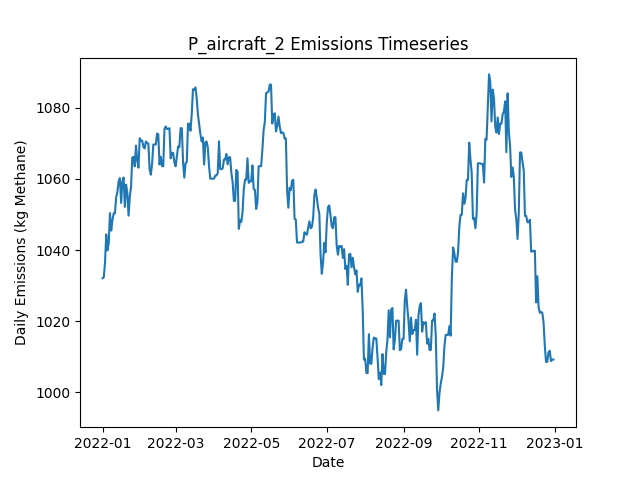

The file beside this chart, header and first rows:
Date, Daily Emissions (Kg Methane), Daily Mitigable Emissions (Kg Methane), Daily Non-Mitigable Emissions (Kg Methan…, Daily Cost ($), Active Leaks, New Leaks, Leaks Repaired, Leaks Naturally Repaired, Leaks Tagged, Daily Repair Cost ($), Daily Natural Repair Cost ($), aircraft_mdl_high Deployment Cost ($), aircraft_mdl_high Sites flagged for Foll…, aircraft_mdl_high Leaks tagged for repai…, aircraft_mdl_high Sites Visited, aircraft_mdl_high Travel Time (Minutes), aircraft_mdl_high Survey Time (Minutes), OGI_FU_mdl_high Deployment Cost ($), OGI_FU_mdl_high Sites flagged for Follow…, OGI_FU_mdl_high Leaks tagged for repair, OGI_FU_mdl_high Sites Visited, OGI_FU_mdl_high Travel Time (Minutes), OGI_FU_mdl_high Survey Time (Minutes)
2022-01-01, 1032, 760.6, 271.5, 250, 380, 382, 0, 1, 0.00000, 0, 200, 250, 0, , 10, 20, 10, 0.00000, , 0, 0, 0, 0
2022-01-02, 1032, 760.6, 271.7, 0.00000, 381, 1, 0, 0, 0.00000, 0, 0.00000, 0.00000, 0, , 0, 0, 0, 0.00000, , 0, 0, 0, 0
2022-01-03, 1037, 764.9, 271.7, 0.00000, 383, 2, 0, 0, 0.00000, 0, 0.00000, 0.00000, 0, , 0, 0, 0, 0.00000, , 0, 0, 0, 0
2022-01-04, 1044, 764.9, 279.5, 0.00000, 383, 1, 0, 0, 0.00000, 0, 0.00000, 0.00000, 0, , 0, 0, 0, 0.00000, , 0, 0, 0, 0
2022-01-05, 1040, 760.4, 279.5, 0.00000, 382, 0, 0, 1, 0.00000, 0, 200, 0.00000, 0, , 0, 0, 0, 0.00000, , 0, 0, 0, 0
2022-01-06, 1042, 760.4, 281.5, 0.00000, 383, 1, 0, 0, 0.00000, 0, 0.00000, 0.00000, 0, , 0, 0, 0, 0.00000, , 0, 0, 0, 0
2022-01-07, 1050, 760.6, 289.8, 0.00000, 385, 2, 0, 0, 0.00000, 0, 0.00000, 0.00000, 0, , 0, 0, 0, 0.00000, , 0, 0, 0, 0
2022-01-08, 1045, 755.7, 289.8, 0.00000, 384, 1, 0, 2, 0.00000, 0, 400, 0.00000, 0, , 0, 0, 0, 0.00000, , 0, 0, 0, 0
2022-01-09, 1048, 758.6, 289.8, 0.00000, 386, 3, 0, 1, 0.00000, 0, 200, 0.00000, 0, , 0, 0, 0, 0.00000, , 0, 0, 0, 0
2022-01-10, 1050, 758.6, 291.8, 0.00000, 387, 1, 0, 0, 0.00000, 0, 0.00000, 0.00000, 0, , 0, 0, 0, 0.00000, , 0, 0, 0, 0
2022-01-11, 1050, 758.6, 291.8, 0.00000, 387, 0, 0, 0, 0.00000, 0, 0.00000, 0.00000, 0, , 0, 0, 0, 0.00000, , 0, 0, 0, 0
2022-01-12, 1055, 763.1, 291.8, 0.00000, 388, 1, 0, 0, 0.00000, 0, 0.00000, 0.00000, 0, , 0, 0, 0, 0.00000, , 0, 0, 0, 0
2022-01-13, 1056, 764.6, 291.8, 0.00000, 389, 1, 0, 0, 0.00000, 0, 0.00000, 0.00000, 0, , 0, 0, 0, 0.00000, , 0, 0, 0, 0
2022-01-14, 1059, 767.5, 291.8, 0.00000, 391, 2, 0, 0, 0.00000, 0, 0.00000, 0.00000, 0, , 0, 0, 0, 0.00000, , 0, 0, 0, 0
2022-01-15, 1060, 770.2, 290, 0.00000, 392, 3, 0, 1, 0.00000, 0, 200, 0.00000, 0, , 0, 0, 0, 0.00000, , 0, 0, 0, 0
2022-01-16, 1053, 770.2, 283, 0.00000, 392, 1, 0, 0, 0.00000, 0, 0.00000, 0.00000, 0, , 0, 0, 0, 0.00000, , 0, 0, 0, 0
2022-01-17, 1059, 776.3, 283, 0.00000, 393, 1, 0, 0, 0.00000, 0, 0.00000, 0.00000, 0, , 0, 0, 0, 0.00000, , 0, 0, 0, 0
2022-01-18, 1060, 777.8, 282.6, 0.00000, 393, 1, 0, 0, 0.00000, 0, 0.00000, 0.00000, 0, , 0, 0, 0, 0.00000, , 0, 0, 0, 0
2022-01-19, 1052, 777.8, 274.3, 0.00000, 392, 1, 0, 1, 0.00000, 0, 200, 0.00000, 0, , 0, 0, 0, 0.00000, , 0, 0, 0, 0
2022-01-20, 1058, 783.9, 274.5, 0.00000, 394, 2, 0, 0, 0.00000, 0, 0.00000, 0.00000, 0, , 0, 0, 0, 0.00000, , 0, 0, 0, 0
2022-01-21, 1056, 781.6, 274.5, 0.00000, 394, 1, 0, 1, 0.00000, 0, 200, 0.00000, 0, , 0, 0, 0, 0.00000, , 0, 0, 0, 0
2022-01-22, 1050, 775.1, 274.5, 0.00000, 392, 1, 0, 3, 0.00000, 0, 600, 0.00000, 0, , 0, 0, 0, 0.00000, , 0, 0, 0, 0
2022-01-23, 1055, 780.5, 274.5, 0.00000, 394, 2, 0, 0, 0.00000, 0, 0.00000, 0.00000, 0, , 0, 0, 0, 0.00000, , 0, 0, 0, 0
2022-01-24, 1058, 783.2, 274.5, 0.00000, 395, 1, 0, 0, 0.00000, 0, 0.00000, 0.00000, 0, , 0, 0, 0, 0.00000, , 0, 0, 0, 0
2022-01-25, 1066, 791.5, 274.5, 0.00000, 396, 1, 0, 0, 0.00000, 0, 0.00000, 0.00000, 0, , 0, 0, 0, 0.00000, , 0, 0, 0, 0
2022-01-26, 1066, 791.7, 274.5, 0.00000, 397, 1, 0, 0, 0.00000, 0, 0.00000, 0.00000, 0, , 0, 0, 0, 0.00000, , 0, 0, 0, 0
2022-01-27, 1064, 789, 274.5, 0.00000, 396, 0, 0, 1, 0.00000, 0, 200, 0.00000, 0, , 0, 0, 0, 0.00000, , 0, 0, 0, 0
2022-01-28, 1069, 796.8, 272.6, 0.00000, 398, 3, 0, 0, 0.00000, 0, 0.00000, 0.00000, 0, , 0, 0, 0, 0.00000, , 0, 0, 0, 0
2022-01-29, 1065, 792.6, 272.6, 0.00000, 396, 0, 0, 2, 0.00000, 0, 400, 0.00000, 0, , 0, 0, 0, 0.00000, , 0, 0, 0, 0
2022-01-30, 1063, 792.6, 270.6, 0.00000, 395, 0, 0, 0, 0.00000, 0, 0.00000, 0.00000, 0, , 0, 0, 0, 0.00000, , 0, 0, 0, 0
2022-01-31, 1071, 800.8, 270.6, 0.00000, 399, 4, 0, 0, 0.00000, 0, 0.00000, 0.00000, 0, , 0, 0, 0, 0.00000, , 0, 0, 0, 0
2022-02-01, 1071, 800.2, 270.6, 0.00000, 397, 0, 0, 2, 0.00000, 0, 400, 0.00000, 0, , 0, 0, 0, 0.00000, , 0, 0, 0, 0
2022-02-02, 1071, 800.2, 270.6, 0.00000, 397, 0, 0, 0, 0.00000, 0, 0.00000, 0.00000, 0, , 0, 0, 0, 0.00000, , 0, 0, 0, 0
2022-02-03, 1069, 800.4, 268.6, 0.00000, 397, 2, 0, 1, 0.00000, 0, 200, 0.00000, 0, , 0, 0, 0, 0.00000, , 0, 0, 0, 0
2022-02-04, 1069, 800.4, 268.2, 0.00000, 396, 0, 0, 0, 0.00000, 0, 0.00000, 0.00000, 0, , 0, 0, 0, 0.00000, , 0, 0, 0, 0
2022-02-05, 1071, 800.4, 270.2, 0.00000, 397, 1, 0, 0, 0.00000, 0, 0.00000, 0.00000, 0, , 0, 0, 0, 0.00000, , 0, 0, 0, 0
2022-02-06, 1070, 800.4, 269.7, 0.00000, 396, 0, 0, 0, 0.00000, 0, 0.00000, 0.00000, 0, , 0, 0, 0, 0.00000, , 0, 0, 0, 0
2022-02-07, 1070, 800.2, 269.7, 0.00000, 395, 0, 0, 1, 0.00000, 0, 200, 0.00000, 0, , 0, 0, 0, 0.00000, , 0, 0, 0, 0
2022-02-08, 1063, 793, 269.7, 0.00000, 391, 0, 0, 4, 0.00000, 0, 800, 0.00000, 0, , 0, 0, 0, 0.00000, , 0, 0, 0, 0
2022-02-09, 1061, 793.5, 267.7, 0.00000, 391, 1, 0, 0, 0.00000, 0, 0.00000, 0.00000, 0, , 0, 0, 0, 0.00000, , 0, 0, 0, 0
2022-02-10, 1064, 796.1, 268.2, 0.00000, 393, 2, 0, 0, 0.00000, 0, 0.00000, 0.00000, 0, , 0, 0, 0, 0.00000, , 0, 0, 0, 0
2022-02-11, 1070, 801.5, 268.2, 0.00000, 395, 3, 0, 1, 0.00000, 0, 200, 0.00000, 0, , 0, 0, 0, 0.00000, , 0, 0, 0, 0
2022-02-12, 1070, 801.5, 268.2, 0.00000, 395, 0, 0, 0, 0.00000, 0, 0.00000, 0.00000, 0, , 0, 0, 0, 0.00000, , 0, 0, 0, 0
2022-02-13, 1070, 801.5, 268.2, 0.00000, 395, 0, 0, 0, 0.00000, 0, 0.00000, 0.00000, 0, , 0, 0, 0, 0.00000, , 0, 0, 0, 0
2022-02-14, 1073, 801.5, 271.3, 0.00000, 398, 3, 0, 0, 0.00000, 0, 0.00000, 0.00000, 0, , 0, 0, 0, 0.00000, , 0, 0, 0, 0
2022-02-15, 1073, 801.7, 270.8, 0.00000, 398, 1, 0, 0, 0.00000, 0, 0.00000, 0.00000, 0, , 0, 0, 0, 0.00000, , 0, 0, 0, 0
2022-02-16, 1064, 801.5, 262.6, 0.00000, 396, 0, 0, 1, 0.00000, 0, 200, 0.00000, 0, , 0, 0, 0, 0.00000, , 0, 0, 0, 0
2022-02-17, 1066, 801.5, 264.8, 0.00000, 398, 2, 0, 0, 0.00000, 0, 0.00000, 0.00000, 0, , 0, 0, 0, 0.00000, , 0, 0, 0, 0
2022-02-18, 1064, 798.8, 264.8, 0.00000, 397, 0, 0, 1, 0.00000, 0, 200, 0.00000, 0, , 0, 0, 0, 0.00000, , 0, 0, 0, 0
2022-02-19, 1064, 798.8, 264.8, 0.00000, 397, 0, 0, 0, 0.00000, 0, 0.00000, 0.00000, 0, , 0, 0, 0, 0.00000, , 0, 0, 0, 0
2022-02-20, 1074, 800.4, 273.7, 0.00000, 399, 3, 0, 1, 0.00000, 0, 200, 0.00000, 0, , 0, 0, 0, 0.00000, , 0, 0, 0, 0
2022-02-21, 1075, 800.6, 274.1, 0.00000, 401, 2, 0, 0, 0.00000, 0, 0.00000, 0.00000, 0, , 0, 0, 0, 0.00000, , 0, 0, 0, 0
2022-02-22, 1074, 797.9, 276.1, 0.00000, 401, 1, 0, 1, 0.00000, 0, 200, 0.00000, 0, , 0, 0, 0, 0.00000, , 0, 0, 0, 0
2022-02-23, 1074, 797.9, 276.1, 0.00000, 401, 1, 0, 0, 0.00000, 0, 0.00000, 0.00000, 0, , 0, 0, 0, 0.00000, , 0, 0, 0, 0
2022-02-24, 1074, 798.2, 276.1, 0.00000, 402, 2, 0, 0, 0.00000, 0, 0.00000, 0.00000, 0, , 0, 0, 0, 0.00000, , 0, 0, 0, 0
2022-02-25, 1066, 789.7, 276.1, 0.00000, 400, 1, 0, 3, 0.00000, 0, 600, 0.00000, 0, , 0, 0, 0, 0.00000, , 0, 0, 0, 0
2022-02-26, 1067, 791.2, 276.1, 0.00000, 401, 1, 0, 0, 0.00000, 0, 0.00000, 0.00000, 0, , 0, 0, 0, 0.00000, , 0, 0, 0, 0
2022-02-27, 1067, 791.2, 276.1, 0.00000, 401, 0, 0, 0, 0.00000, 0, 0.00000, 0.00000, 0, , 0, 0, 0, 0.00000, , 0, 0, 0, 0
2022-02-28, 1065, 788.6, 276.1, 0.00000, 400, 0, 0, 1, 0.00000, 0, 200, 0.00000, 0, , 0, 0, 0, 0.00000, , 0, 0, 0, 0
2022-03-01, 1064, 787.4, 276.1, 0.00000, 400, 1, 0, 1, 0.00000, 0, 200, 0.00000, 0, , 0, 0, 0, 0.00000, , 0, 0, 0, 0
... 305 more rows
